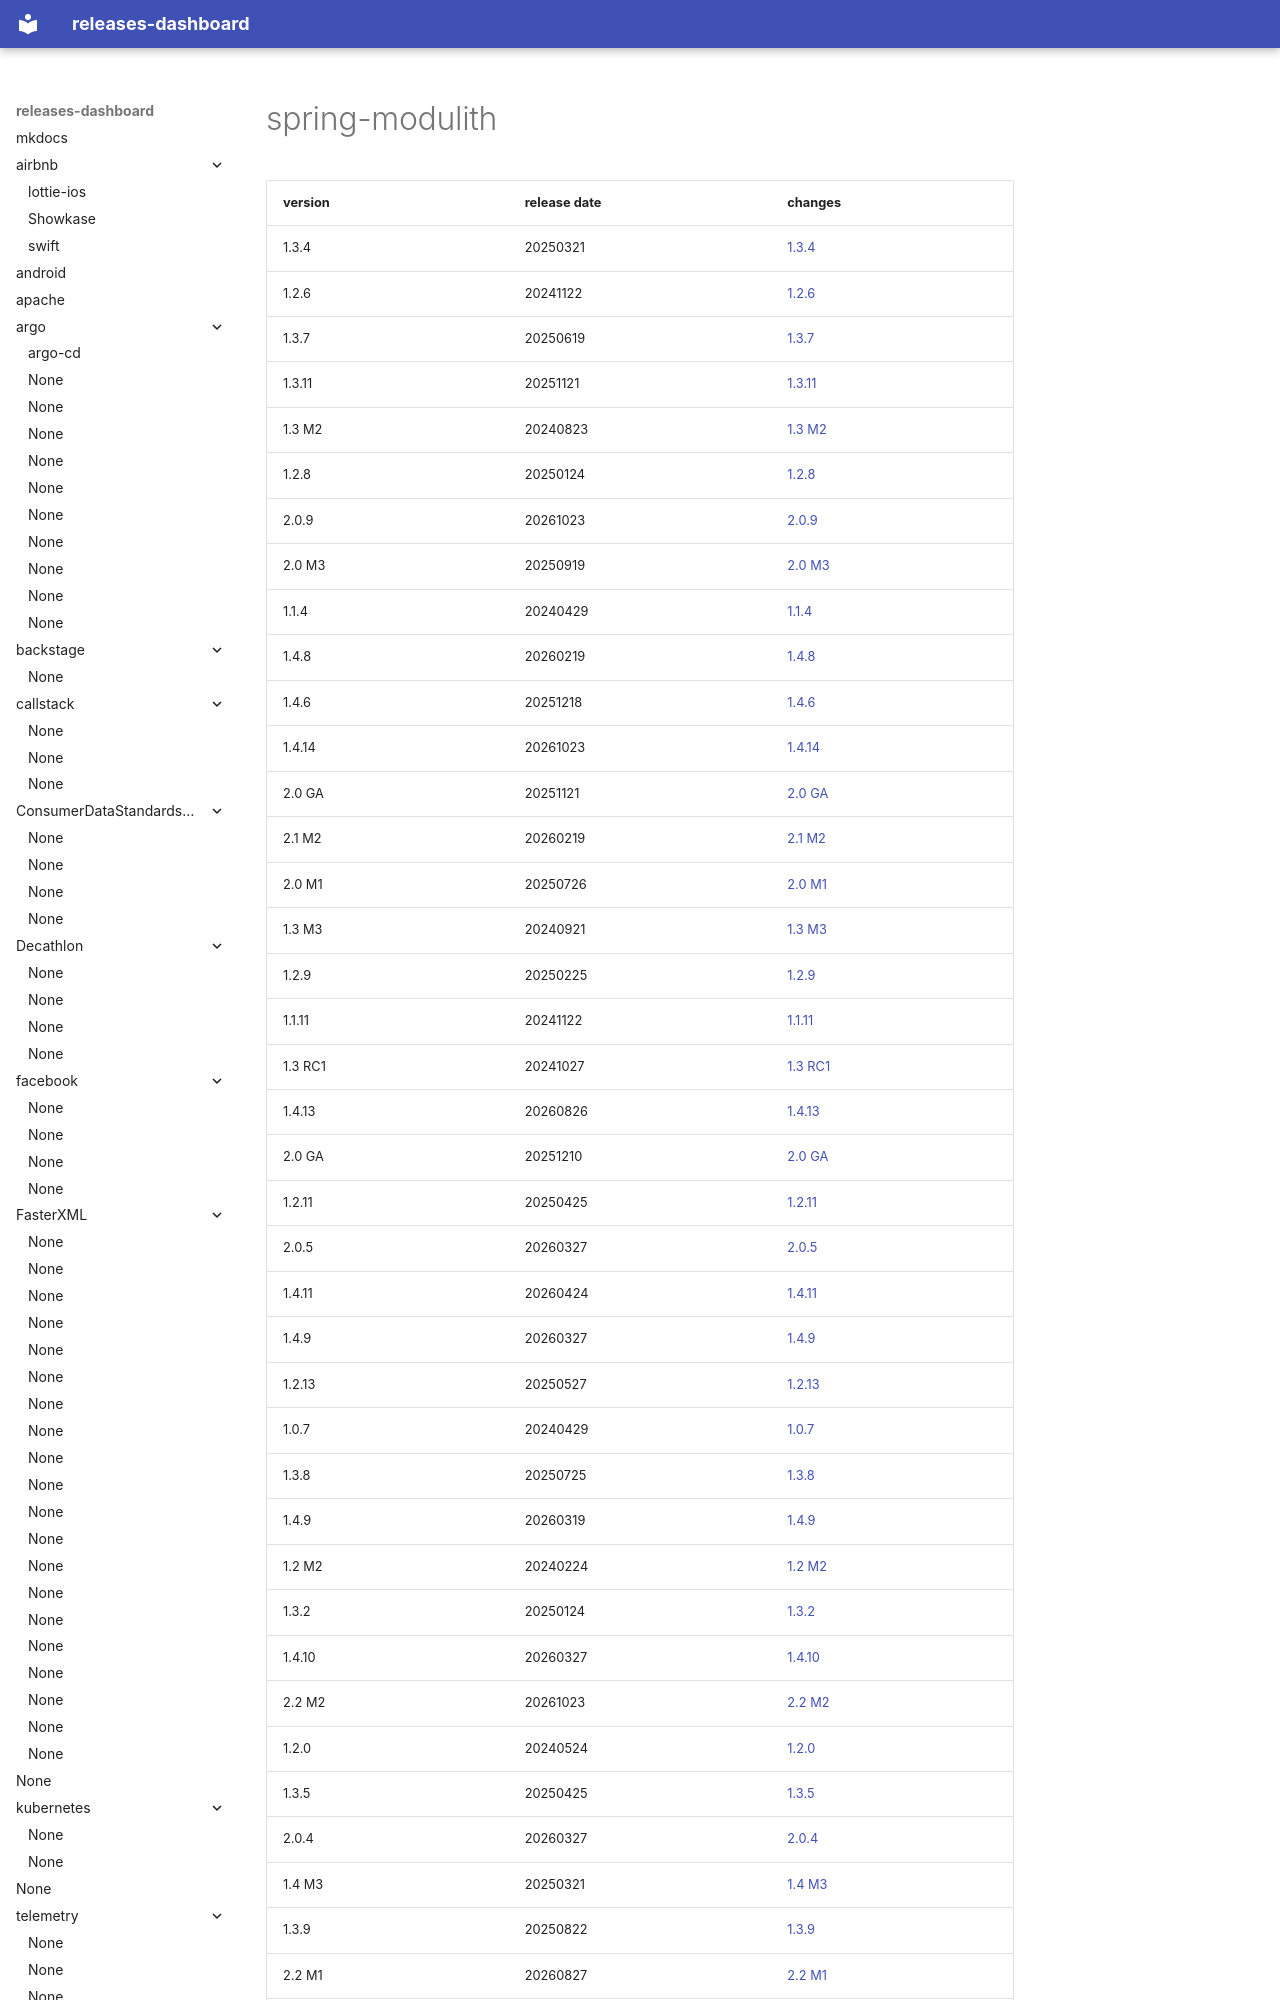

repository: rock-hu/releases-dashboard · page: spring-projects/spring-modulith/index.html · generator: mkdocs

# spring-modulith	


|version|release date|changes|
|---|---|---|
|1.3.4|20250321|[1.3.4](./1.3.4-20250321.md)|
|1.2.6|20241122|[1.2.6](./1.2.6-20241122.md)|
|1.3.7|20250619|[1.3.7](./1.3.7-20250619.md)|
|1.3.11|20251121|[1.3.11](./1.3.11-20251121.md)|
|1.3 M2|20240823|[1.3 M2](./1.3 M2-20240823.md)|
|1.2.8|20250124|[1.2.8](./1.2.8-20250124.md)|
|2.0.9|20261023|[2.0.9](./2.0.9-20261023.md)|
|2.0 M3|20250919|[2.0 M3](./2.0 M3-20250919.md)|
|1.1.4|20240429|[1.1.4](./1.1.4-20240429.md)|
|1.4.8|20260219|[1.4.8](./1.4.8-20260219.md)|
|1.4.6|20251218|[1.4.6](./1.4.6-20251218.md)|
|1.4.14|20261023|[1.4.14](./1.4.14-20261023.md)|
|2.0 GA|20251121|[2.0 GA](./2.0 GA-20251121.md)|
|2.1 M2|20260219|[2.1 M2](./2.1 M2-20260219.md)|
|2.0 M1|20250726|[2.0 M1](./2.0 M1-20250726.md)|
|1.3 M3|20240921|[1.3 M3](./1.3 M3-20240921.md)|
|1.2.9|20250225|[1.2.9](./1.2.9-20250225.md)|
|1.1.11|20241122|[1.1.11](./1.1.11-20241122.md)|
|1.3 RC1|20241027|[1.3 RC1](./1.3 RC1-20241027.md)|
|1.4.13|20260826|[1.4.13](./1.4.13-20260826.md)|
|2.0 GA|20251210|[2.0 GA](./2.0 GA-20251210.md)|
|1.2.11|20250425|[1.2.11](./1.2.11-20250425.md)|
|2.0.5|20260327|[2.0.5](./2.0.5-20260327.md)|
|1.4.11|20260424|[1.4.11](./1.4.11-20260424.md)|
|1.4.9|20260327|[1.4.9](./1.4.9-20260327.md)|
|1.2.13|20250527|[1.2.13](./1.2.13-20250527.md)|
|1.0.7|20240429|[1.0.7](./1.0.7-20240429.md)|
|1.3.8|20250725|[1
